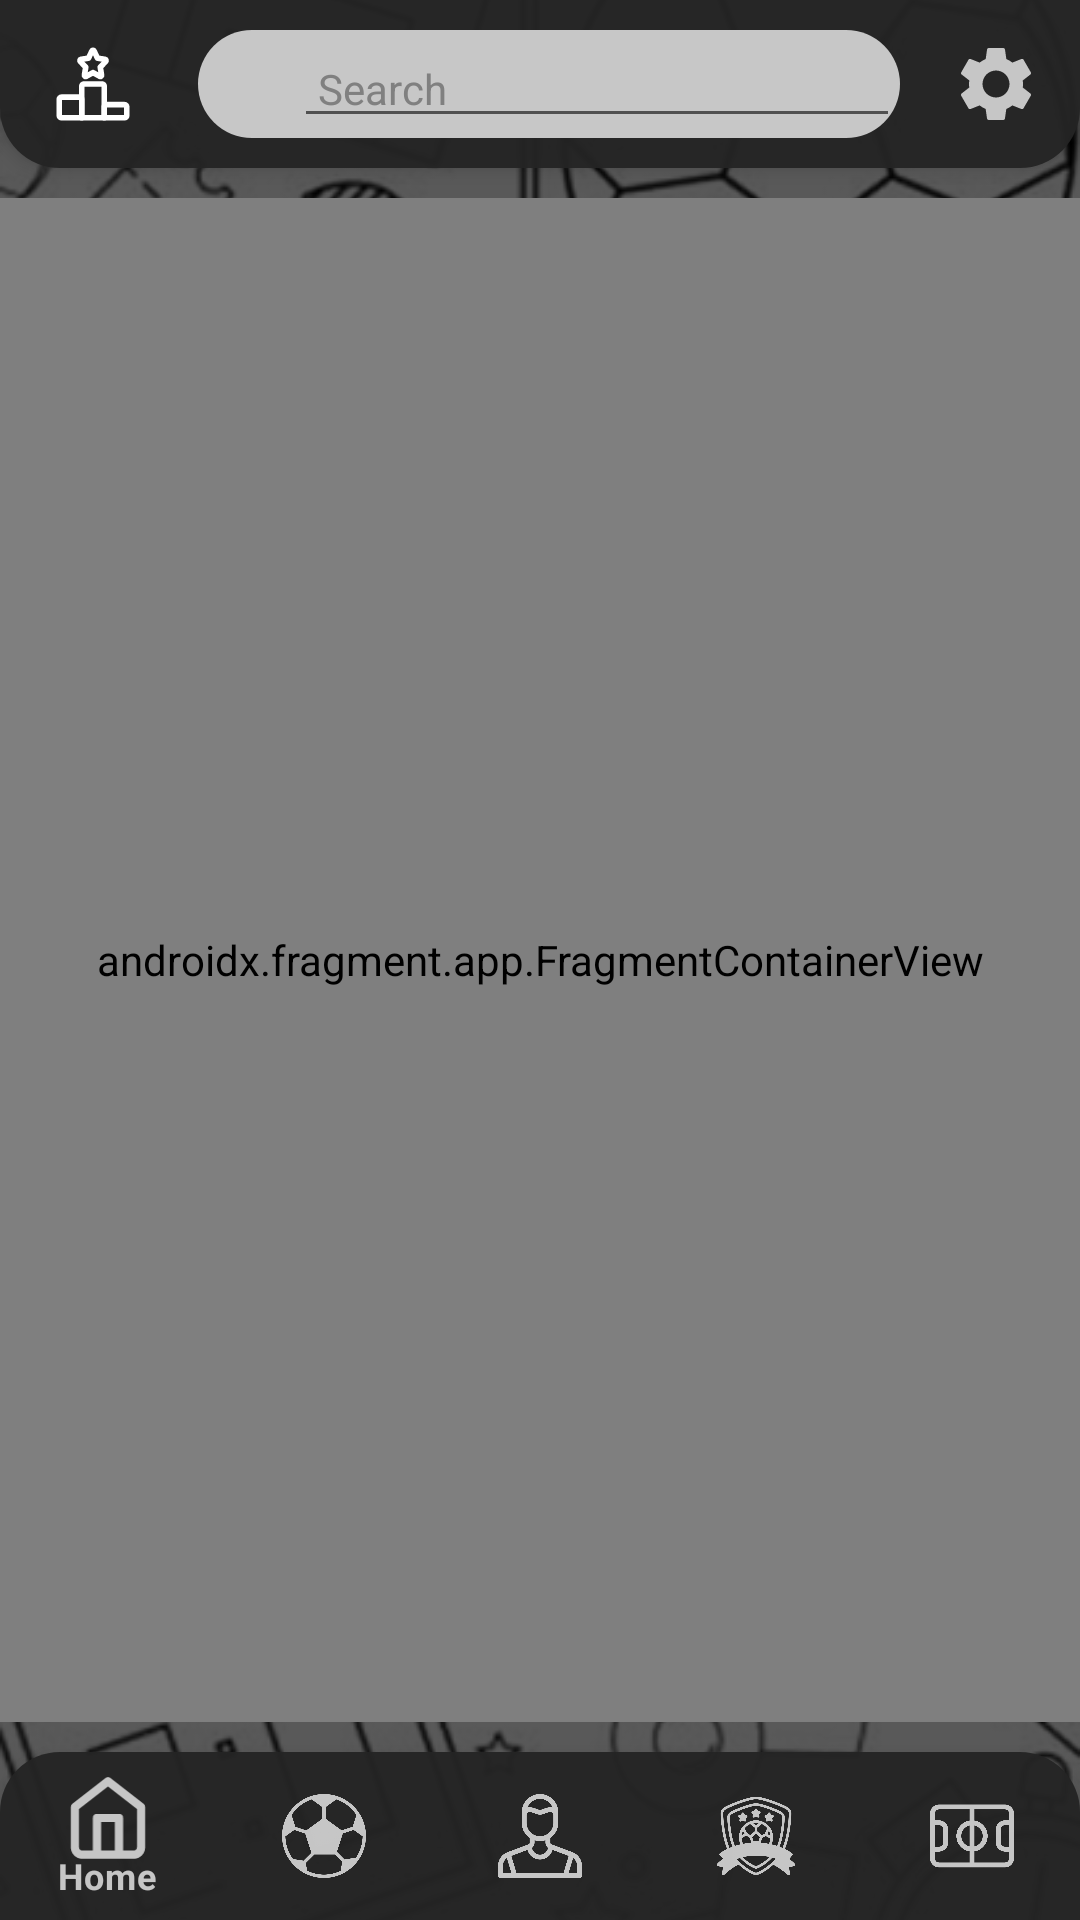

This screen was rendered from an Android layout file. Write that file and the resources it references.
<!-- AndroidManifest.xml: application theme Theme.FootyXApp -->
<!-- res/layout/activity_main.xml -->
<?xml version="1.0" encoding="utf-8"?>
<androidx.constraintlayout.widget.ConstraintLayout xmlns:android="http://schemas.android.com/apk/res/android"
    xmlns:app="http://schemas.android.com/apk/res-auto"
    xmlns:tools="http://schemas.android.com/tools"
    android:id="@+id/container"
    android:layout_width="match_parent"
    android:layout_height="match_parent"
    android:fitsSystemWindows="true">

    <ImageView
        android:id="@+id/background_image"
        android:layout_width="0dp"
        android:layout_height="0dp"
        android:scaleType="centerCrop"
        android:src="@drawable/background"
        app:layout_constraintBottom_toBottomOf="parent"
        app:layout_constraintEnd_toEndOf="parent"
        app:layout_constraintStart_toStartOf="parent"
        app:layout_constraintTop_toTopOf="parent" />

    <View
        android:id="@+id/overlay"
        android:layout_width="0dp"
        android:layout_height="0dp"
        android:background="#A6000000"
        app:layout_constraintBottom_toBottomOf="parent"
        app:layout_constraintEnd_toEndOf="parent"
        app:layout_constraintStart_toStartOf="parent"
        app:layout_constraintTop_toTopOf="parent" />

    <androidx.appcompat.widget.Toolbar
        android:id="@+id/toolbar"
        android:layout_width="0dp"
        android:layout_height="?attr/actionBarSize"
        android:background="@drawable/top_bar_background"
        android:elevation="4dp"
        android:paddingStart="8dp"
        android:paddingEnd="8dp"
        app:contentInsetEnd="0dp"
        app:contentInsetStart="0dp"
        app:layout_constraintEnd_toEndOf="parent"
        app:layout_constraintStart_toStartOf="parent"
        app:layout_constraintTop_toTopOf="parent">

        <androidx.constraintlayout.widget.ConstraintLayout
            android:layout_width="match_parent"
            android:layout_height="match_parent">

            <ImageButton
                android:id="@+id/button_leaderboard"
                android:layout_width="wrap_content"
                android:layout_height="wrap_content"
                android:background="#00FFFFFF"
                android:padding="8dp"
                android:src="@drawable/leaderboard"
                app:layout_constraintBottom_toBottomOf="parent"
                app:layout_constraintStart_toStartOf="parent"
                app:layout_constraintTop_toTopOf="parent" />

            <androidx.cardview.widget.CardView
                android:id="@+id/search_card"
                android:layout_width="0dp"
                android:layout_height="36dp"
                android:layout_marginStart="12dp"
                android:layout_marginEnd="12dp"
                app:cardBackgroundColor="#2A2A2A"
                app:cardCornerRadius="18dp"
                app:cardElevation="0dp"
                app:layout_constraintBottom_toBottomOf="parent"
                app:layout_constraintEnd_toStartOf="@+id/button_settings"
                app:layout_constraintStart_toEndOf="@+id/button_leaderboard"
                app:layout_constraintTop_toTopOf="parent">

                <LinearLayout
                    android:layout_width="match_parent"
                    android:layout_height="match_parent"
                    android:background="@color/white_FootyX"
                    android:gravity="center_vertical"
                    android:orientation="horizontal">

                    <ImageView
                        android:layout_width="20dp"
                        android:layout_height="20dp"
                        android:layout_marginStart="12dp"
                        android:src="@drawable/ic_search"
                        app:tint="@color/black_FootyX" />

                    <EditText
                        android:id="@+id/search_edit_text"
                        android:layout_width="0dp"
                        android:layout_height="match_parent"
                        android:layout_weight="1"
                        android:hint="@string/main_search_hint"
                        android:imeOptions="actionSearch"
                        android:inputType="text"
                        android:maxLines="1"
                        android:paddingStart="8dp"
                        android:paddingEnd="12dp"
                        android:textColor="@color/white_FootyX"
                        android:textColorHint="#808080"
                        android:textSize="14sp" />
                </LinearLayout>
            </androidx.cardview.widget.CardView>

            <ImageButton
                android:id="@+id/button_settings"
                android:layout_width="40dp"
                android:layout_height="40dp"
                android:background="?attr/selectableItemBackgroundBorderless"
                android:padding="8dp"
                android:src="@drawable/ic_settings"
                app:tint="@color/white_FootyX"
                app:layout_constraintBottom_toBottomOf="parent"
                app:layout_constraintEnd_toEndOf="parent"
                app:layout_constraintTop_toTopOf="parent" />
        </androidx.constraintlayout.widget.ConstraintLayout>

    </androidx.appcompat.widget.Toolbar>

    <androidx.fragment.app.FragmentContainerView
        android:id="@+id/nav_host_fragment_activity_main"
        android:name="androidx.navigation.fragment.NavHostFragment"
        android:layout_width="0dp"
        android:layout_height="0dp"
        android:layout_marginTop="10dp"
        android:layout_marginBottom="10dp"
        app:defaultNavHost="true"
        app:layout_constraintBottom_toTopOf="@id/nav_view"
        app:layout_constraintEnd_toEndOf="parent"
        app:layout_constraintStart_toStartOf="parent"
        app:layout_constraintTop_toBottomOf="@+id/toolbar"
        app:navGraph="@navigation/mobile_navigation" />

    <com.google.android.material.bottomnavigation.BottomNavigationView
        android:id="@+id/nav_view"
        android:layout_width="0dp"
        android:layout_height="wrap_content"
        android:background="@drawable/bottom_nav_background"
        app:itemIconSize="28dp"
        app:itemIconTint="@color/white_FootyX"
        app:itemRippleColor="#98FFFFFF"
        app:itemTextColor="@color/white_FootyX"
        app:layout_constraintBottom_toBottomOf="parent"
        app:layout_constraintEnd_toEndOf="parent"
        app:layout_constraintStart_toStartOf="parent"
        app:menu="@menu/bottom_nav_menu" />

</androidx.constraintlayout.widget.ConstraintLayout>
<!-- resources referenced by this layout -->
<resources>
  <color name="black_FootyX">#F2242424</color>
  <color name="white_FootyX">#BCFFFFFF</color>
  <!-- drawable bottom_nav_background (drawable) -->
  <?xml version="1.0" encoding="utf-8"?>
  <shape xmlns:android="http://schemas.android.com/apk/res/android"
      android:shape="rectangle">
  
      <solid android:color="@color/black_FootyX" />
  
      <corners
          android:topLeftRadius="20dp"
          android:topRightRadius="20dp" />
  
  </shape>
  <!-- drawable ic_settings (drawable) -->
  <vector xmlns:android="http://schemas.android.com/apk/res/android"
      android:width="30dp"
      android:height="30dp"
      android:viewportWidth="24"
      android:viewportHeight="24">
      <path
          android:fillColor="#FFFFFF"
          android:pathData="M19.14,12.94c0.04,-0.3 0.06,-0.61 0.06,-0.94c0,-0.32 -0.02,-0.64 -0.07,-0.94l2.03,-1.58c0.18,-0.14 0.23,-0.41 0.12,-0.61l-1.92,-3.32c-0.12,-0.22 -0.37,-0.29 -0.59,-0.22l-2.39,0.96c-0.5,-0.38 -1.03,-0.7 -1.62,-0.94L14.4,2.81c-0.04,-0.24 -0.24,-0.41 -0.48,-0.41h-3.84c-0.24,0 -0.43,0.17 -0.47,0.41L9.25,5.35C8.66,5.59 8.12,5.92 7.63,6.29L5.24,5.33c-0.22,-0.08 -0.47,0 -0.59,0.22L2.74,8.87C2.62,9.08 2.66,9.34 2.86,9.48l2.03,1.58C4.84,11.36 4.8,11.69 4.8,12s0.02,0.64 0.07,0.94l-2.03,1.58c-0.18,0.14 -0.23,0.41 -0.12,0.61l1.92,3.32c0.12,0.22 0.37,0.29 0.59,0.22l2.39,-0.96c0.5,0.38 1.03,0.7 1.62,0.94l0.36,2.54c0.05,0.24 0.24,0.41 0.48,0.41h3.84c0.24,0 0.44,-0.17 0.47,-0.41l0.36,-2.54c0.59,-0.24 1.13,-0.56 1.62,-0.94l2.39,0.96c0.22,0.08 0.47,0 0.59,-0.22l1.92,-3.32c0.12,-0.22 0.07,-0.47 -0.12,-0.61L19.14,12.94zM12,15.6c-1.98,0 -3.6,-1.62 -3.6,-3.6s1.62,-3.6 3.6,-3.6s3.6,1.62 3.6,3.6S13.98,15.6 12,15.6z"/>
  </vector>
  <!-- drawable top_bar_background (drawable) -->
  <?xml version="1.0" encoding="utf-8"?>
  <shape xmlns:android="http://schemas.android.com/apk/res/android"
      android:shape="rectangle">
  
      <solid android:color="@color/black_FootyX" />
  
      <corners
          android:bottomLeftRadius="20dp"
          android:bottomRightRadius="20dp" />
  
  </shape>
  <string name="main_search_hint">Search</string>
  <style name="Theme.FootyXApp" parent="Theme.MaterialComponents.DayNight.NoActionBar">
          
          <item name="colorPrimary">@color/purple_500</item>
          <item name="colorPrimaryVariant">@color/purple_700</item>
          <item name="colorOnPrimary">@color/white</item>
          
          <item name="colorSecondary">@color/teal_200</item>
          <item name="colorSecondaryVariant">@color/teal_700</item>
          <item name="colorOnSecondary">@color/black</item>
          
          <item name="android:statusBarColor">?attr/colorPrimaryVariant</item>
          
      </style>
  <color name="purple_500">#FF6200EE</color>
  <color name="purple_700">#FF3700B3</color>
  <color name="white">#FFFFFFFF</color>
  <color name="teal_200">#FF03DAC5</color>
  <color name="teal_700">#FF018786</color>
  <color name="black">#FF000000</color>
</resources>
